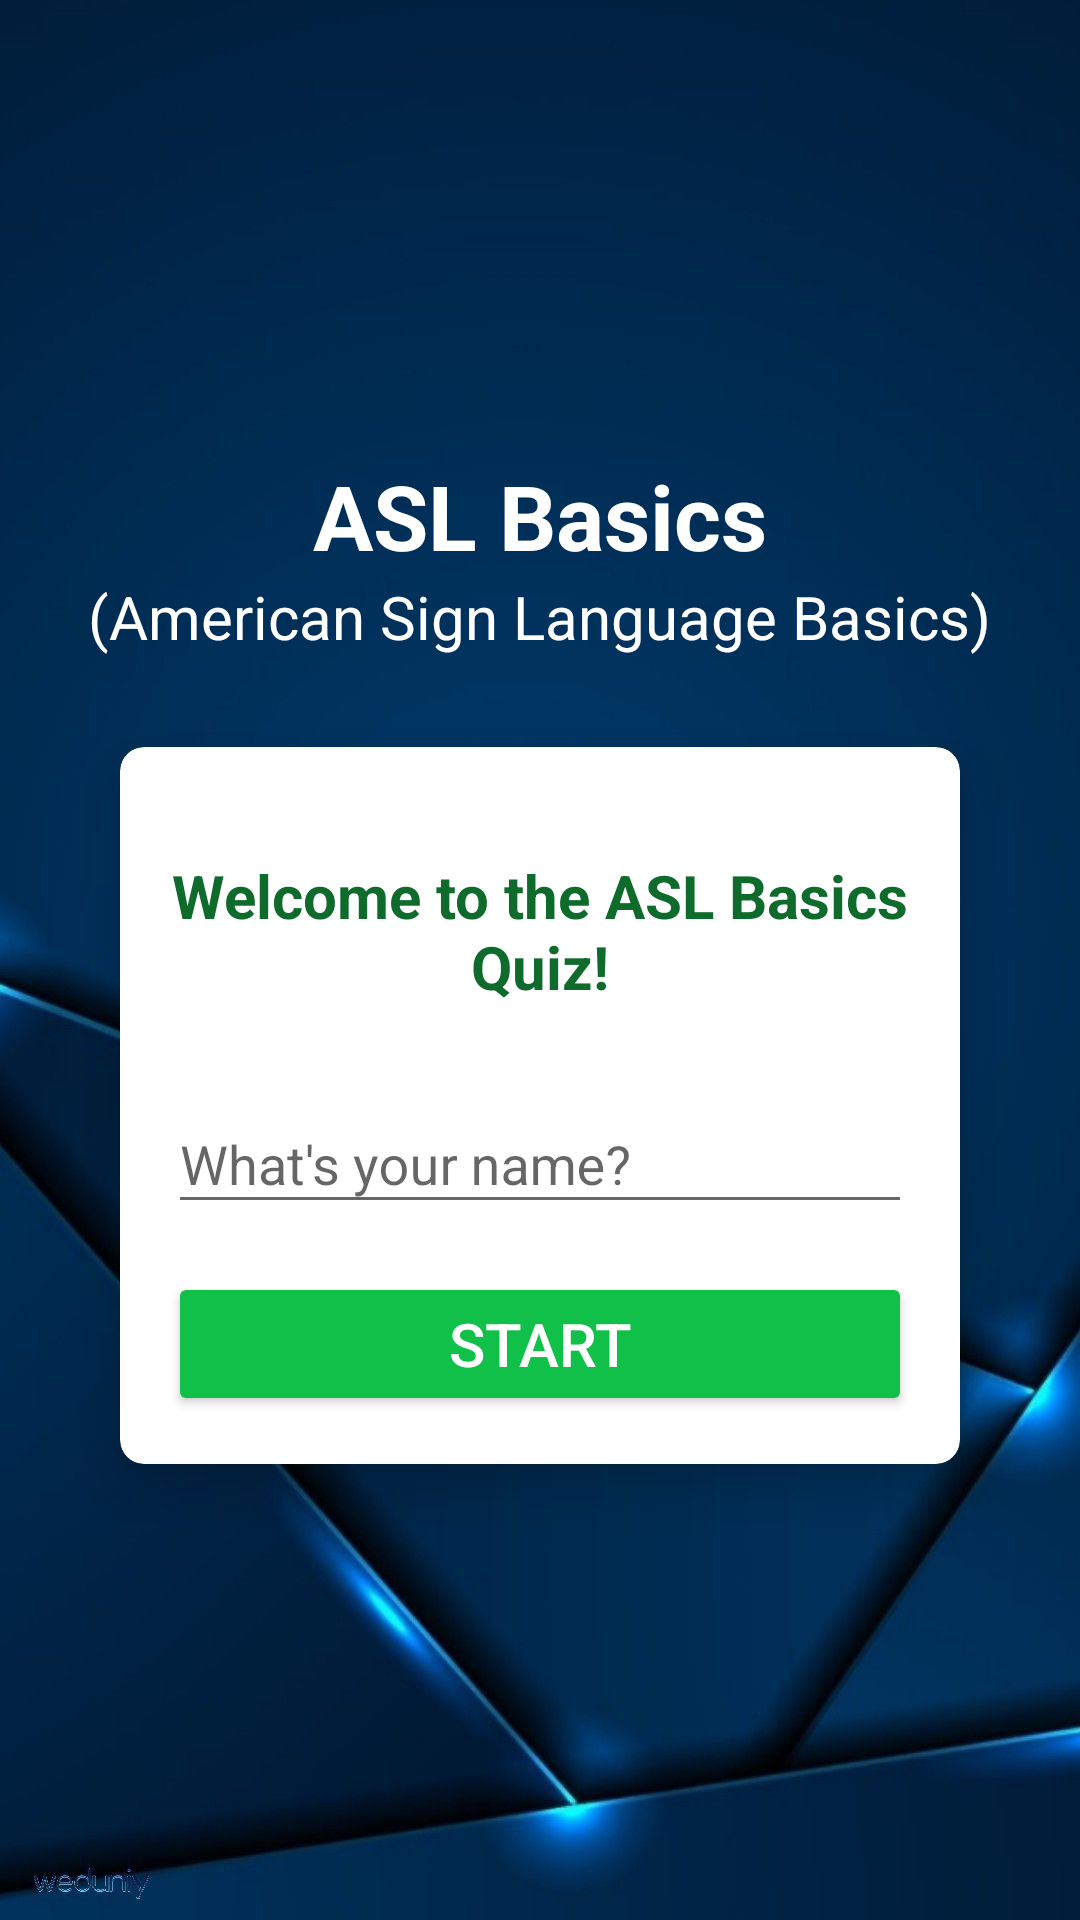

Produce the Android XML layout that renders to this screen, including the resource entries it uses.
<!-- AndroidManifest.xml: activity theme NoActionBarTheme -->
<!-- res/layout/activity_main.xml -->
<?xml version="1.0" encoding="utf-8"?>
<LinearLayout
    xmlns:android="http://schemas.android.com/apk/res/android"
    xmlns:app="http://schemas.android.com/apk/res-auto"
    xmlns:tools="http://schemas.android.com/tools"
    android:layout_width="match_parent"
    android:layout_height="match_parent"
    android:orientation="vertical"
    android:padding="20dp"
    android:gravity="center"
    android:background="@drawable/asl_background"
    tools:context="com.drawbytess.aslbasics.MainActivity"
    >

    <TextView
        android:layout_width="wrap_content"
        android:layout_height="wrap_content"
        android:text="ASL Basics"
        android:textSize="30sp"
        android:textStyle="bold"
        android:textColor="@color/white"
        />

    <TextView
        android:layout_width="wrap_content"
        android:layout_height="wrap_content"
        android:text="(American Sign Language Basics)"
        android:textSize="20sp"
        android:textColor="@color/white"
        android:layout_marginBottom="30dp"
        />

    <androidx.cardview.widget.CardView
        android:layout_width="wrap_content"
        android:layout_height="wrap_content"
        android:layout_marginStart="20dp"
        android:layout_marginEnd="20dp"
        app:cardCornerRadius="8dp"
        app:cardElevation="10dp"
        >

        <LinearLayout
            android:layout_width="wrap_content"
            android:layout_height="wrap_content"
            android:orientation="vertical"
            android:padding="16dp"
            >

            <TextView
                android:layout_width="wrap_content"
                android:layout_height="wrap_content"
                android:text="Welcome to the ASL Basics Quiz!"
                android:textSize="20sp"
                android:textStyle="bold"
                android:gravity="center"
                android:textColor="#0F6B2C"
                android:layout_marginTop="20dp"
                />

            <com.google.android.material.textfield.TextInputLayout
                android:layout_width="match_parent"
                android:layout_height="wrap_content"
                android:layout_marginTop="20dp"
                theme="@style/Widget.MaterialComponents.TextInputLayout.OutlinedBox"
                >

                <androidx.appcompat.widget.AppCompatEditText
                    android:id="@+id/tv_name"
                    android:layout_width="match_parent"
                    android:layout_height="wrap_content"
                    android:hint="What's your name?"
                    />

            </com.google.android.material.textfield.TextInputLayout>

            <Button
                android:id="@+id/btn_start"
                android:layout_width="match_parent"
                android:layout_height="wrap_content"
                android:layout_marginTop="16dp"
                android:backgroundTint="#10C048"
                android:text="Start"
                android:textColor="@color/white"
                android:textSize="20sp"
                />

        </LinearLayout>

    </androidx.cardview.widget.CardView>

</LinearLayout>
<!-- resources referenced by this layout -->
<resources>
  <color name="white">#FFFFFFFF</color>
  <!-- drawable asl_background: jpg bitmap (drawable, 44813 bytes) -->
  <style name="NoActionBarTheme" parent="Theme.AppCompat.Light.NoActionBar">
          <item name="colorPrimary">@color/purple_500</item>
          <item name="colorPrimaryDark">@color/purple_700</item>
          <item name="colorAccent">@color/teal_700</item>
      </style>
  <color name="purple_500">#FF6200EE</color>
  <color name="purple_700">#FF3700B3</color>
  <color name="teal_700">#FF018786</color>
</resources>
